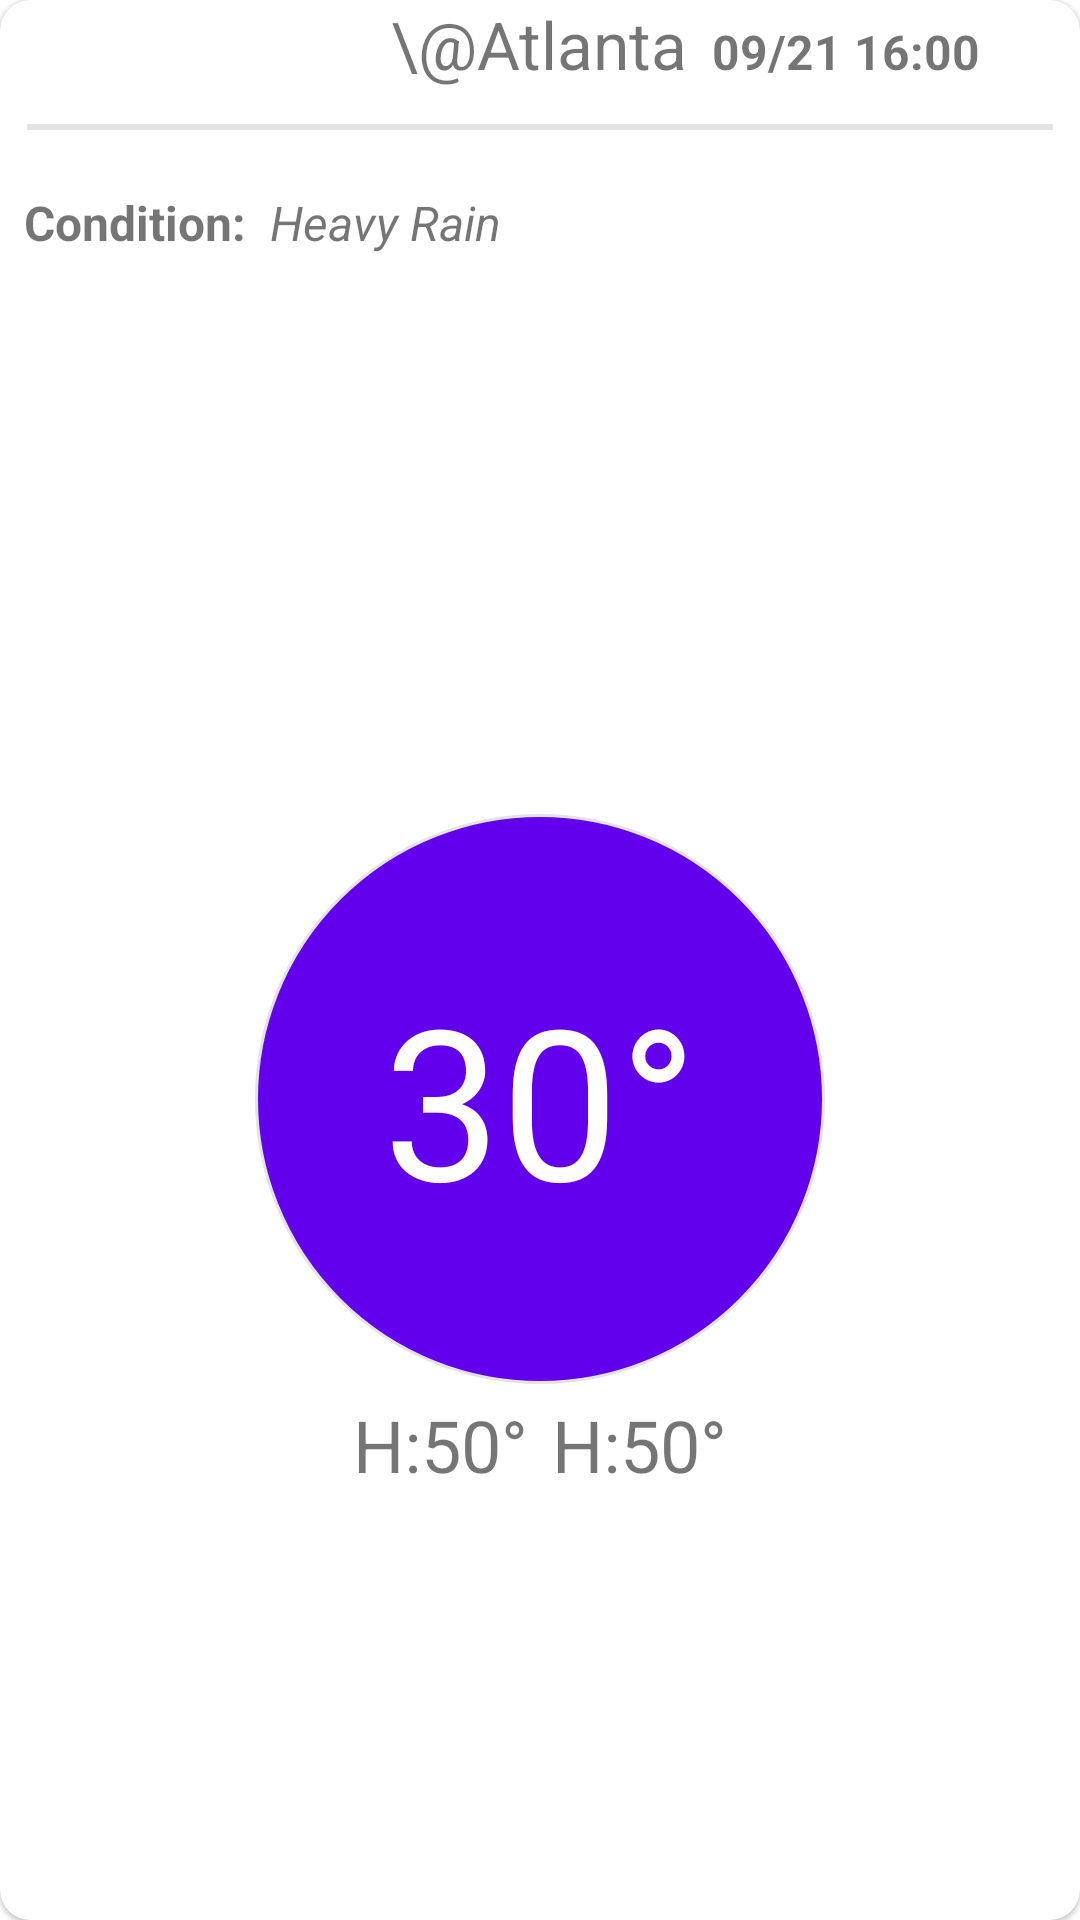

Produce the Android XML layout that renders to this screen, including the resource entries it uses.
<!-- AndroidManifest.xml: application theme Theme.WeatherApp -->
<!-- res/layout/fragment_forecast_details.xml -->
<?xml version="1.0" encoding="utf-8"?>
<com.google.android.material.card.MaterialCardView xmlns:android="http://schemas.android.com/apk/res/android"
    xmlns:tools="http://schemas.android.com/tools"
    android:layout_width="match_parent"
    android:layout_height="match_parent"
    xmlns:app="http://schemas.android.com/apk/res-auto"
    android:layout_margin="8dp"
    app:cardCornerRadius="10dp"
    android:elevation="20dp"
    tools:context=".views.ForecastDetailsFragment">


    <RelativeLayout
        android:id="@+id/container"
        android:layout_width="match_parent"
        android:layout_height="match_parent">

        <TextView
            android:layout_width="wrap_content"
            android:layout_height="wrap_content"
            android:id="@+id/city"
            android:text="\@Atlanta"
            android:layout_alignParentTop="true"
            android:layout_centerHorizontal="true"
            android:textSize="22sp"
            android:textAlignment="center"/>

        <TextView
            android:layout_width="wrap_content"
            android:layout_height="wrap_content"
            android:id="@+id/date"
            android:text="09/21 16:00"
            android:layout_marginStart="8dp"
            android:layout_toEndOf="@id/city"
            android:textSize="16sp"
            android:layout_alignBaseline="@id/city"
            android:textStyle="bold" />

        <ImageView
            android:layout_width="match_parent"
            android:layout_height="10dp"
            android:layout_margin="8dp"
            android:id="@+id/underline"
            android:layout_below="@id/city"
            android:layout_marginHorizontal="4dp"
            android:contentDescription="@string/content_description"
            android:background="@drawable/underline" />

        <TextView
            android:layout_width="wrap_content"
            android:layout_height="wrap_content"
            android:id="@+id/condition"
            android:text="Condition:"
            android:layout_below="@id/underline"
            android:layout_margin="8dp"
            android:textStyle="bold"
            android:textSize="16sp"/>

        <TextView
            android:layout_width="match_parent"
            android:layout_height="wrap_content"
            android:id="@+id/description"
            android:text="Heavy Rain"
            android:layout_below="@id/underline"
            android:textStyle="italic"
            android:layout_toEndOf="@+id/condition"
            android:layout_marginVertical="8dp"
            android:textSize="16sp"/>

        <RelativeLayout
            android:layout_width="match_parent"
            android:layout_height="match_parent"
            android:padding="8dp"
            android:layout_below="@+id/condition">

            <LinearLayout
                android:id="@+id/temp_container"
                android:layout_width="190dp"
                android:layout_height="190dp"
                android:layout_centerInParent="true"
                android:background="@drawable/oval"
                android:gravity="center"
                android:orientation="vertical">

                <TextView
                    android:id="@+id/temp"
                    android:layout_width="wrap_content"
                    android:layout_height="wrap_content"
                    android:layout_gravity="center"
                    android:text="30°"
                    android:textColor="@color/white"
                    android:textSize="70sp" />

            </LinearLayout>

            <LinearLayout
                android:layout_width="wrap_content"
                android:layout_height="wrap_content"
                android:orientation="horizontal"
                android:layout_centerInParent="true"
                android:layout_below="@+id/temp_container"
                android:id="@+id/temps_cont">

                <TextView
                    android:id="@+id/temp_max"
                    android:layout_width="wrap_content"
                    android:layout_height="wrap_content"
                    android:layout_marginStart="-2dp"
                    android:layout_margin="4dp"
                    android:text="H:50°"
                    android:textSize="24sp" />

                <TextView
                    android:id="@+id/temp_min"
                    android:layout_width="wrap_content"
                    android:layout_height="wrap_content"
                    android:layout_margin="4dp"
                    android:text="H:50°"
                    android:textSize="24sp" />

            </LinearLayout>

        </RelativeLayout>

    </RelativeLayout>

</com.google.android.material.card.MaterialCardView>
<!-- resources referenced by this layout -->
<resources>
  <!-- drawable oval (drawable) -->
  <?xml version="1.0" encoding="utf-8"?>
  <shape xmlns:android="http://schemas.android.com/apk/res/android"
      android:shape="oval">
  
      <stroke android:width="1dp" android:color="#e3e3e3"/>
      <solid android:color="@color/purple_500"/>
  </shape>
  <!-- drawable underline (drawable) -->
  <shape android:shape="line"
      xmlns:android="http://schemas.android.com/apk/res/android">
      <stroke android:width="2dp" android:color="#e3e3e3" />
      <solid android:color="#e3e3e3" />
  </shape>
  <string name="content_description">weather icon</string>
  <style name="Theme.WeatherApp" parent="Theme.MaterialComponents.DayNight.NoActionBar">
          
          <item name="colorPrimary">@color/purple_500</item>
          <item name="colorPrimaryVariant">@color/purple_700</item>
          <item name="colorOnPrimary">@color/white</item>
          
          <item name="colorSecondary">@color/teal_200</item>
          <item name="colorSecondaryVariant">@color/teal_700</item>
          <item name="colorOnSecondary">@color/black</item>
          
          <item name="android:statusBarColor" tools:targetApi="l">?attr/colorPrimaryVariant</item>
          
      </style>
  <!-- not gathered from this repository: default colours our renderer supplied (Android Studio template values) -->
  <color name="purple_500">#FF6200EE</color>
  <color name="purple_700">#FF3700B3</color>
  <color name="teal_200">#FF03DAC5</color>
  <color name="teal_700">#FF018786</color>
  <color name="black">#FF000000</color>
  <color name="white">#FFFFFFFF</color>
</resources>
